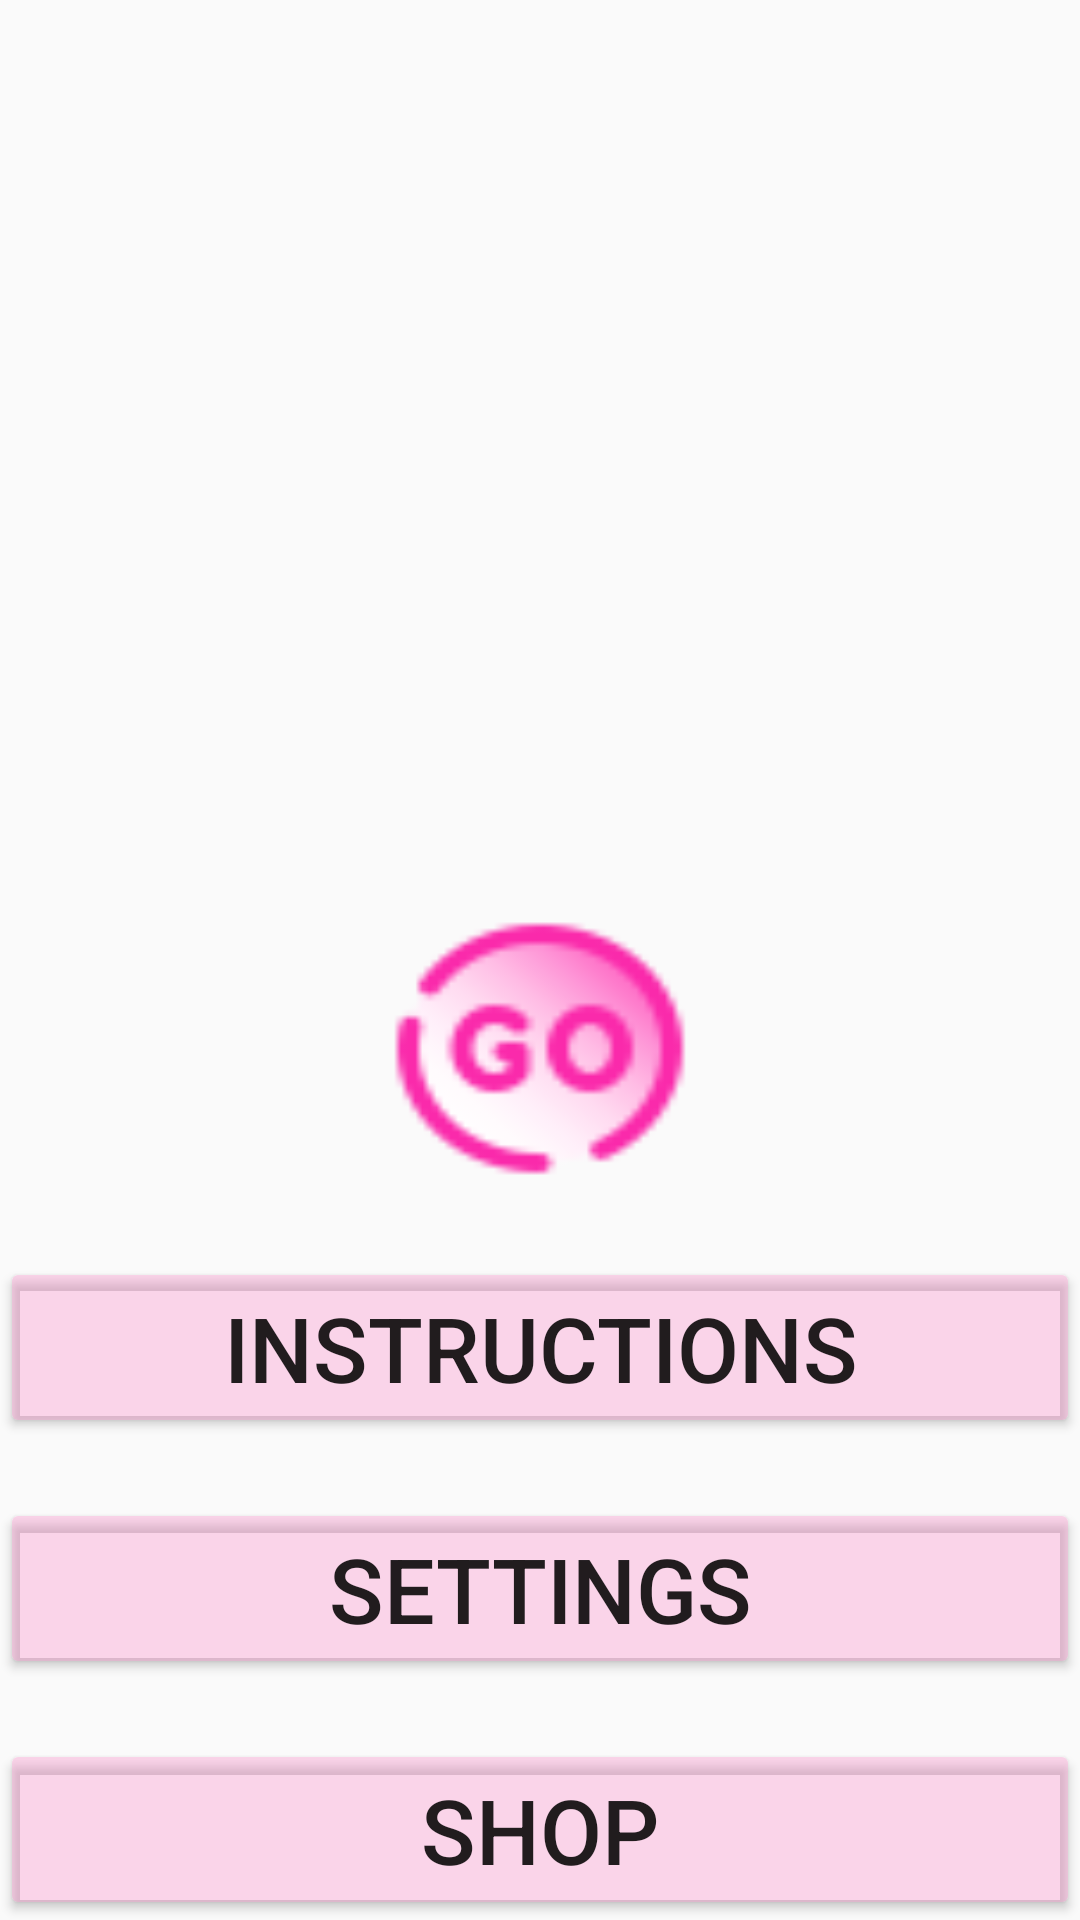

Produce the Android XML layout that renders to this screen, including the resource entries it uses.
<!-- AndroidManifest.xml: application theme Theme.RiderGame -->
<!-- res/layout/activity_main.xml -->
<?xml version="1.0" encoding="utf-8"?>
<LinearLayout xmlns:android="http://schemas.android.com/apk/res/android"
    android:layout_width="match_parent"
    android:orientation="vertical"
    android:layout_height="match_parent">


    <ImageButton
        android:id="@+id/btnPlay"
        android:layout_width="114dp"
        android:layout_height="99dp"
        android:layout_gravity="center"
        android:layout_marginTop="300dp"
        android:background="@drawable/startgame"
        ></ImageButton>

    <Button
        android:layout_width="match_parent"
        android:layout_height="wrap_content"
        android:layout_gravity="center"
        android:layout_marginTop="20dp"
        android:text="Instructions"
        android:textSize="30dp"
        android:backgroundTint="#5BFA90CA"
        android:id="@+id/btnInst"
        ></Button>


    <Button
        android:layout_width="match_parent"
        android:layout_height="wrap_content"
        android:layout_gravity="center"
        android:layout_marginTop="20dp"
        android:text="Settings"
        android:textSize="30dp"
        android:id="@+id/btnSet"
        android:backgroundTint="#5BFA90CA"

        ></Button>

    <Button
        android:layout_width="match_parent"
        android:layout_height="wrap_content"
        android:layout_gravity="center"
        android:layout_marginTop="20dp"
        android:text="Shop"
        android:textSize="30dp"
        android:backgroundTint="#5BFA90CA"
        android:id="@+id/btnShop"
        ></Button>




</LinearLayout>
<!-- resources referenced by this layout -->
<resources>
  <!-- drawable startgame: png bitmap (drawable, 1811 bytes) -->
  <style name="Theme.RiderGame" parent="Base.Theme.RiderGame" />
  <style name="Base.Theme.RiderGame" parent="Theme.AppCompat.Light.DarkActionBar">
          
          
      </style>
</resources>
